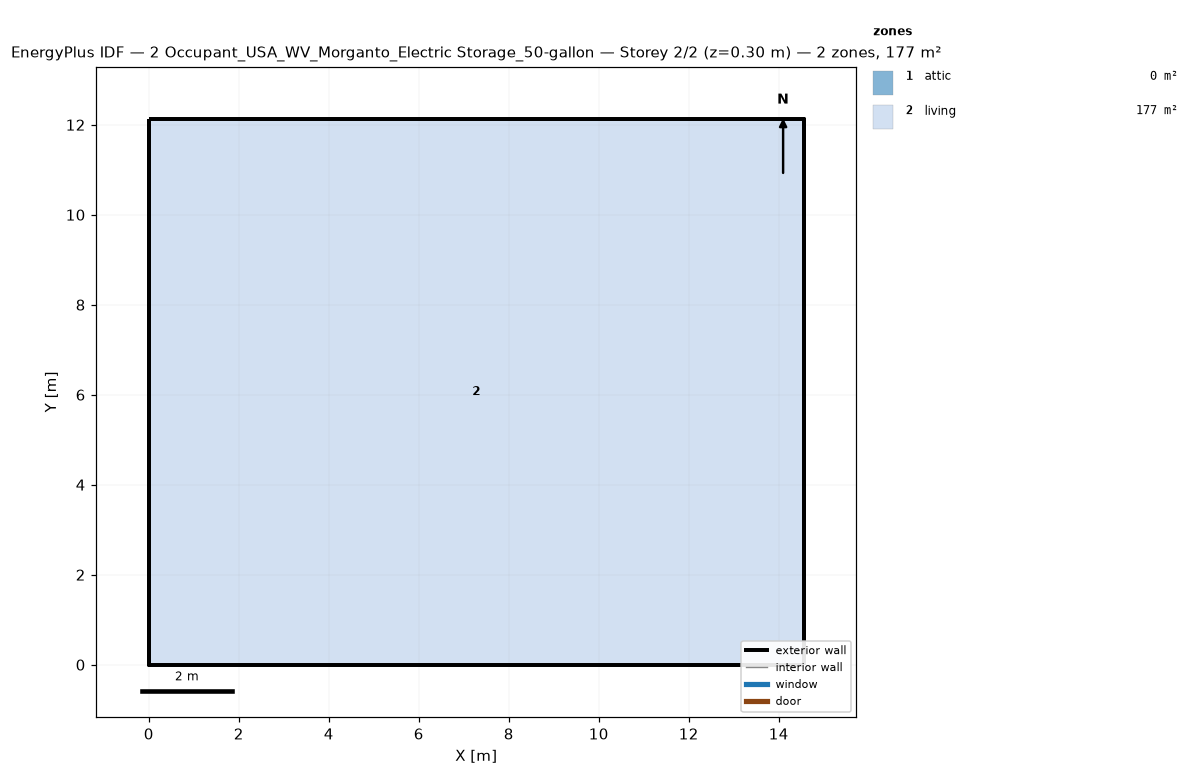
=== STOREY PLAN SPEC (per zone: floor XY polygon, exterior-wall plan segments, windows/doors) ===
zone 1: attic  (0.0 m²)
  exterior wall: (14.55, 0.00) – (14.55, 12.13) – (14.55, 6.06)  [18.2 m]
  exterior wall: (0.00, 12.13) – (0.00, 0.00) – (0.00, 6.06)  [18.2 m]
zone 2: living  (176.5 m²)
  floor: (0.00, 0.00) (0.00, 12.13) (14.55, 12.13) (14.55, 0.00)
  exterior wall: (0.00, 0.00) – (14.55, 0.00)  [14.6 m]
  exterior wall: (14.55, 0.00) – (14.55, 12.13)  [12.1 m]
  exterior wall: (14.55, 12.13) – (0.00, 12.13)  [14.6 m]
  exterior wall: (0.00, 12.13) – (0.00, 0.00)  [12.1 m]

=== DERIVED (storey summary) ===
Building: 2 Occupant_USA_WV_Morganto_Electric Storage_50-gallon
Storey: 2 of 2  (floor level z = 0.30 m)
Storey gross floor area: 176.5 m²
Zones on this storey: 2
  - attic: floor 0.0 m²; exterior wall 36.4 m (24.5 m²); WWR 0.0%
  - living: floor 176.5 m²; exterior wall 53.4 m (146.4 m²); WWR 0.0%
Zone adjacency: (none detected)